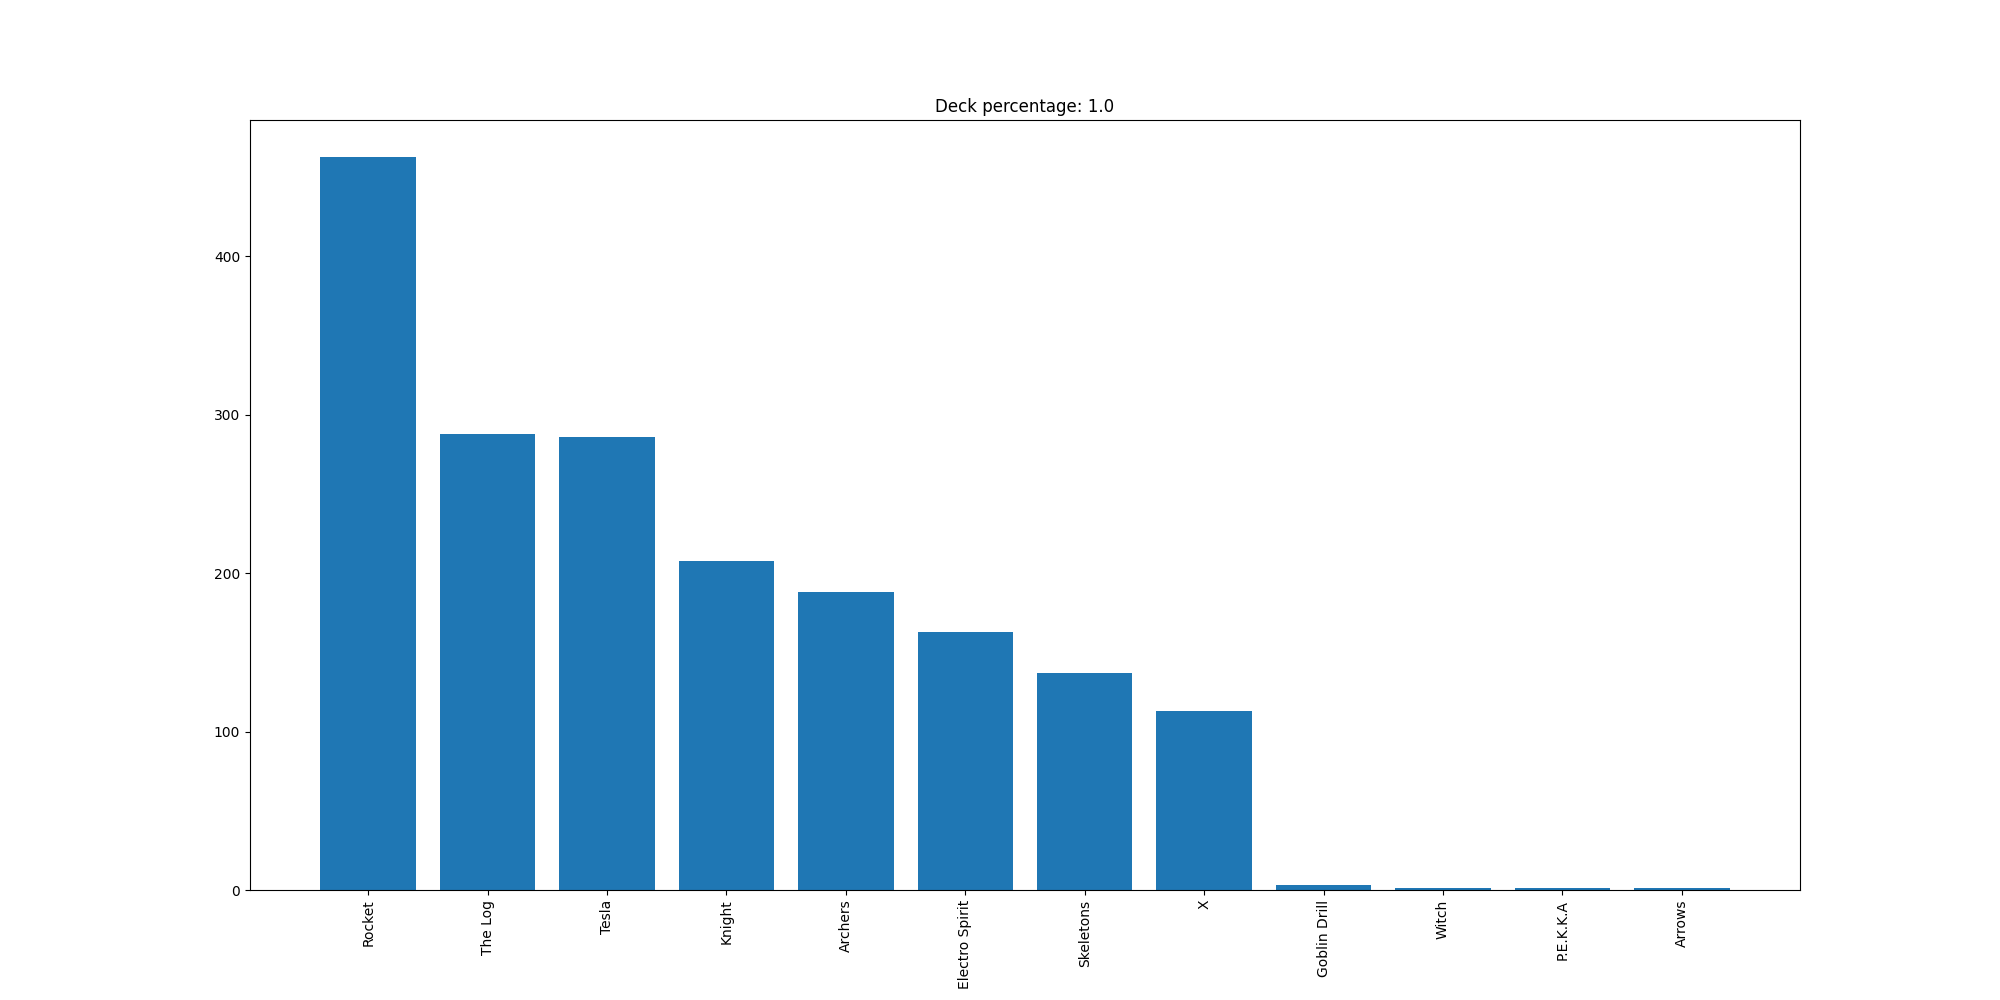

The file beside this chart, header and first rows:
Rocket, 463
The Log, 288
Tesla, 286
Knight, 208
Archers, 188
Electro Spirit, 163
Skeletons, 137
X, 113
Goblin Drill, 3
Witch, 1
P.E.K.K.A, 1
Arrows, 1
